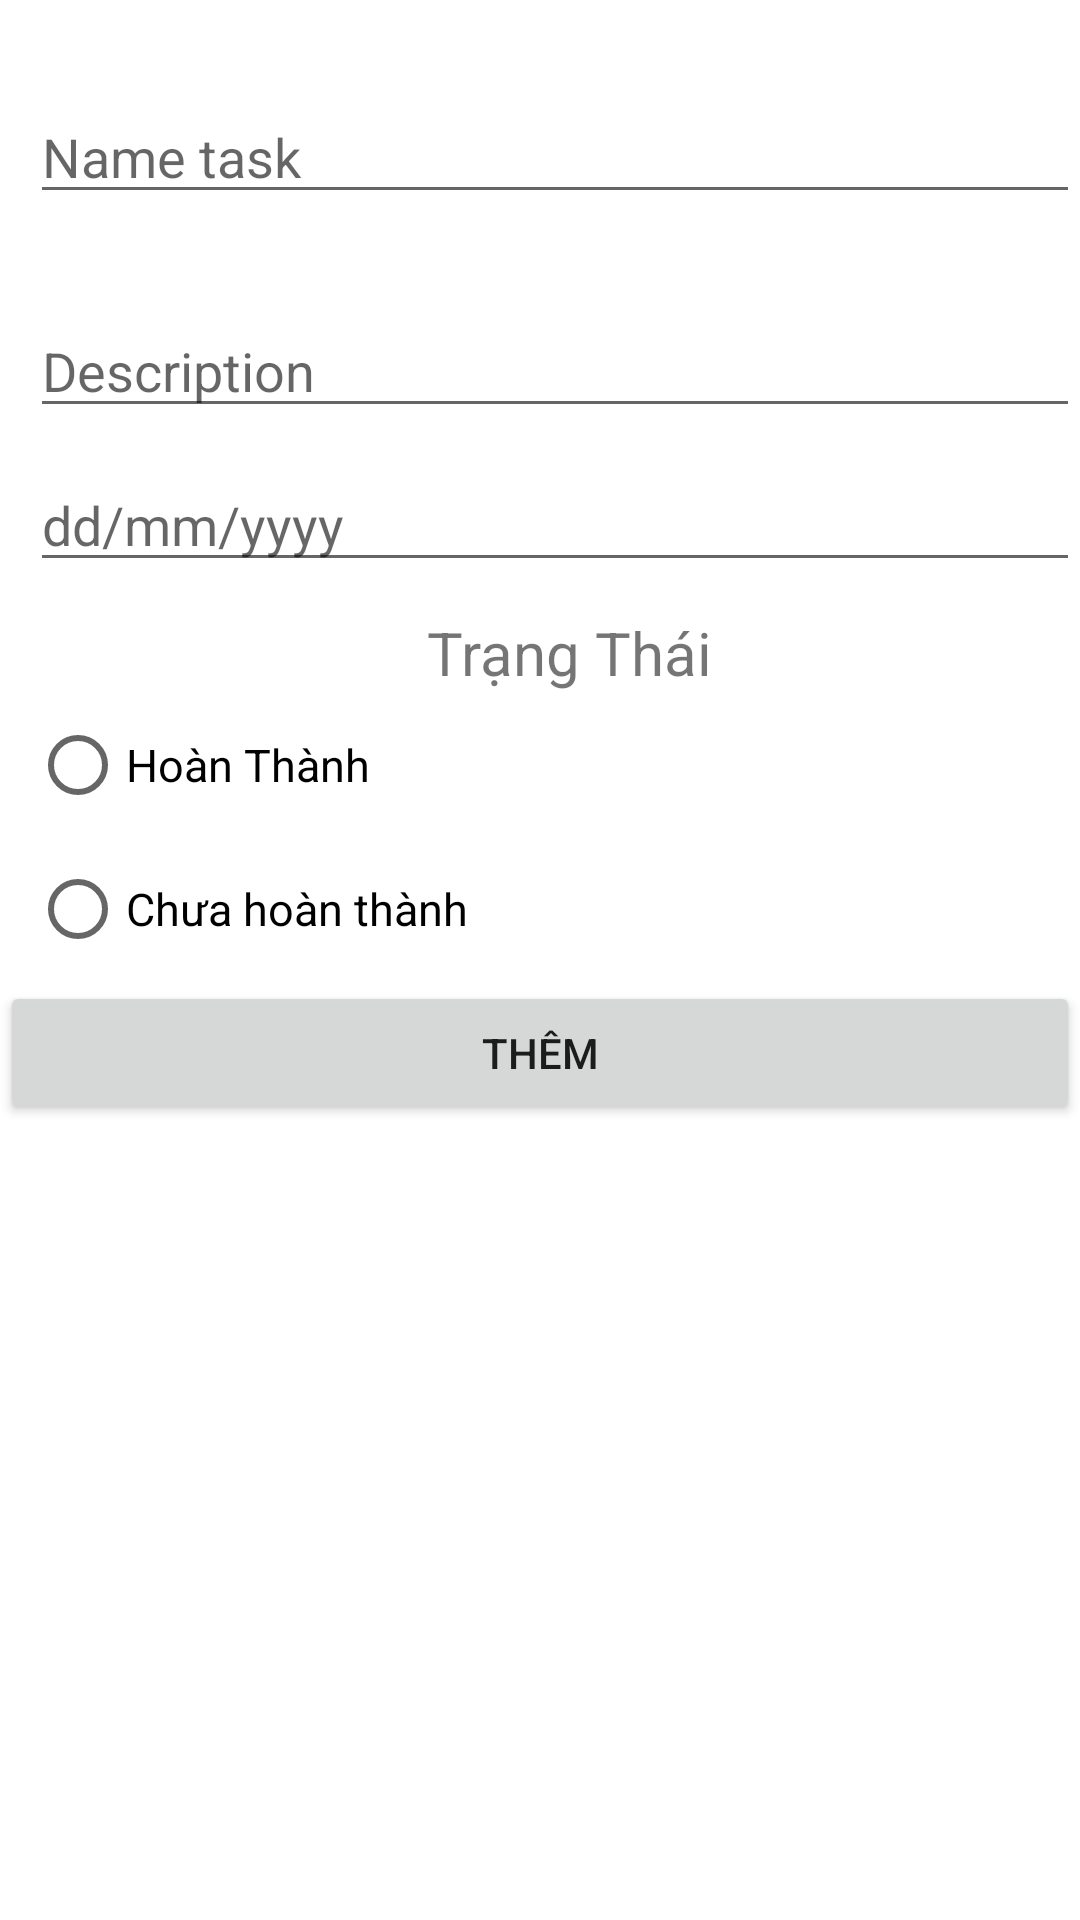

Android layout source for this screen:
<!-- AndroidManifest.xml: application theme Theme.QlCongViec -->
<!-- res/layout/activity_add_task.xml -->
<?xml version="1.0" encoding="utf-8"?>
<LinearLayout xmlns:android="http://schemas.android.com/apk/res/android"
    xmlns:app="http://schemas.android.com/apk/res-auto"
    xmlns:tools="http://schemas.android.com/tools"
    android:orientation="vertical"
    android:layout_width="match_parent"
    android:layout_height="match_parent"
    tools:context=".AddTaskActivity">
    <EditText
        android:id="@+id/txtnameadd"
        android:layout_width="match_parent"
        android:layout_height="wrap_content"
        android:layout_marginTop="30dp"
        android:layout_marginLeft="10dp"
        android:ems="10"
        android:inputType="textPersonName"
        android:hint="Name task" />
    <EditText
        android:id="@+id/txtdesadd"
        android:layout_width="match_parent"
        android:layout_height="wrap_content"
        android:layout_marginTop="30dp"
        android:layout_marginLeft="10dp"
        android:ems="10"
        android:inputType="textPersonName"
        android:hint="Description" />

    <EditText
        android:id="@+id/txtdateadd"
        android:layout_width="match_parent"
        android:layout_height="wrap_content"
        android:layout_marginLeft="10dp"
        android:ems="10"
        android:layout_marginTop="10dp"
        android:inputType="textPersonName"
        android:hint="dd/mm/yyyy" />


    <TextView
        android:id="@+id/nameStateadd"
        android:layout_width="wrap_content"
        android:layout_height="wrap_content"
        android:layout_gravity="center"
        android:layout_marginLeft="10dp"
        android:layout_marginTop="10dp"
        android:textSize="20dp"
        android:text="Trạng Thái" />

    <RadioGroup
        android:id="@+id/radioGroupadd"
        android:layout_width="wrap_content"
        android:layout_height="wrap_content" >

        <RadioButton
            android:id="@+id/rbhoanthanh"
            android:textSize="15dp"
            android:layout_marginLeft="10dp"
            android:layout_width="match_parent"
            android:layout_height="wrap_content"
            android:text="Hoàn Thành" />

        <RadioButton
            android:id="@+id/rbchoanthanh"
            android:textSize="15dp"
            android:layout_marginLeft="10dp"
            android:layout_width="match_parent"
            android:layout_height="wrap_content"
            android:text="Chưa hoàn thành" />

    </RadioGroup>

    <Button
        android:id="@+id/btnadd"
        android:layout_width="match_parent"
        android:layout_height="wrap_content"
        android:text="Thêm" />
</LinearLayout>
<!-- resources referenced by this layout -->
<resources>
  <style name="Theme.QlCongViec" parent="Theme.MaterialComponents.DayNight.NoActionBar">
          
          <item name="colorPrimary">@color/purple_500</item>
          <item name="colorPrimaryVariant">@color/purple_700</item>
          <item name="colorOnPrimary">@color/white</item>
          
          <item name="colorSecondary">@color/teal_200</item>
          <item name="colorSecondaryVariant">@color/teal_700</item>
          <item name="colorOnSecondary">@color/black</item>
          
          <item name="android:statusBarColor">?attr/colorPrimaryVariant</item>
          
      </style>
  <!-- not gathered from this repository: default colours our renderer supplied (Android Studio template values) -->
  <color name="purple_500">#FF6200EE</color>
  <color name="purple_700">#FF3700B3</color>
  <color name="teal_200">#FF03DAC5</color>
  <color name="teal_700">#FF018786</color>
  <color name="black">#FF000000</color>
  <color name="white">#FFFFFFFF</color>
</resources>
